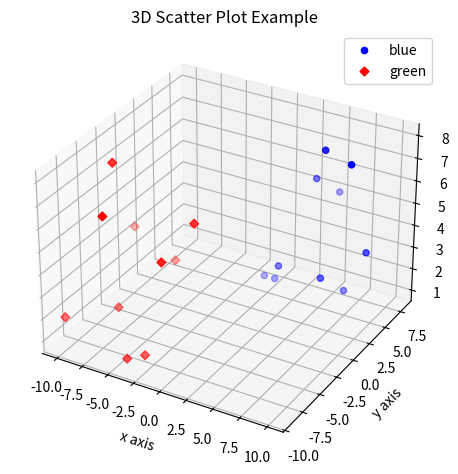

Reproduce this figure in Python.
# 3D Scatter Plots
import matplotlib.pyplot as plt
import numpy as np
from mpl_toolkits.mplot3d import axes3d    # gives a supporting platform to visulaizing 3d

fig = plt.figure()
ax= fig.add_subplot(111,projection='3d')

x1 = [1,2,3,4,5,6,7,8,9,10]
y1 = np.random.randint(10,size=10)
z1 = np.random.randint(10,size=10)

x2=[-1,-2,-3,-4,-5,-6,-7,-8,-9,-10]
y2=np.random.randint(-10,0,size=10)
z2 =np.random.randint(10,size=10)

ax.scatter(x1,y1,z1,c='b',marker='o',label='blue')
ax.scatter(x2,y2,z2,c='r',marker='D',label='green')

ax.set_xlabel('x axis')
ax.set_ylabel('y axis')
ax.set_zlabel('z axis')
plt.title("3D Scatter Plot Example")
plt.legend()
plt.tight_layout()
plt.show()
